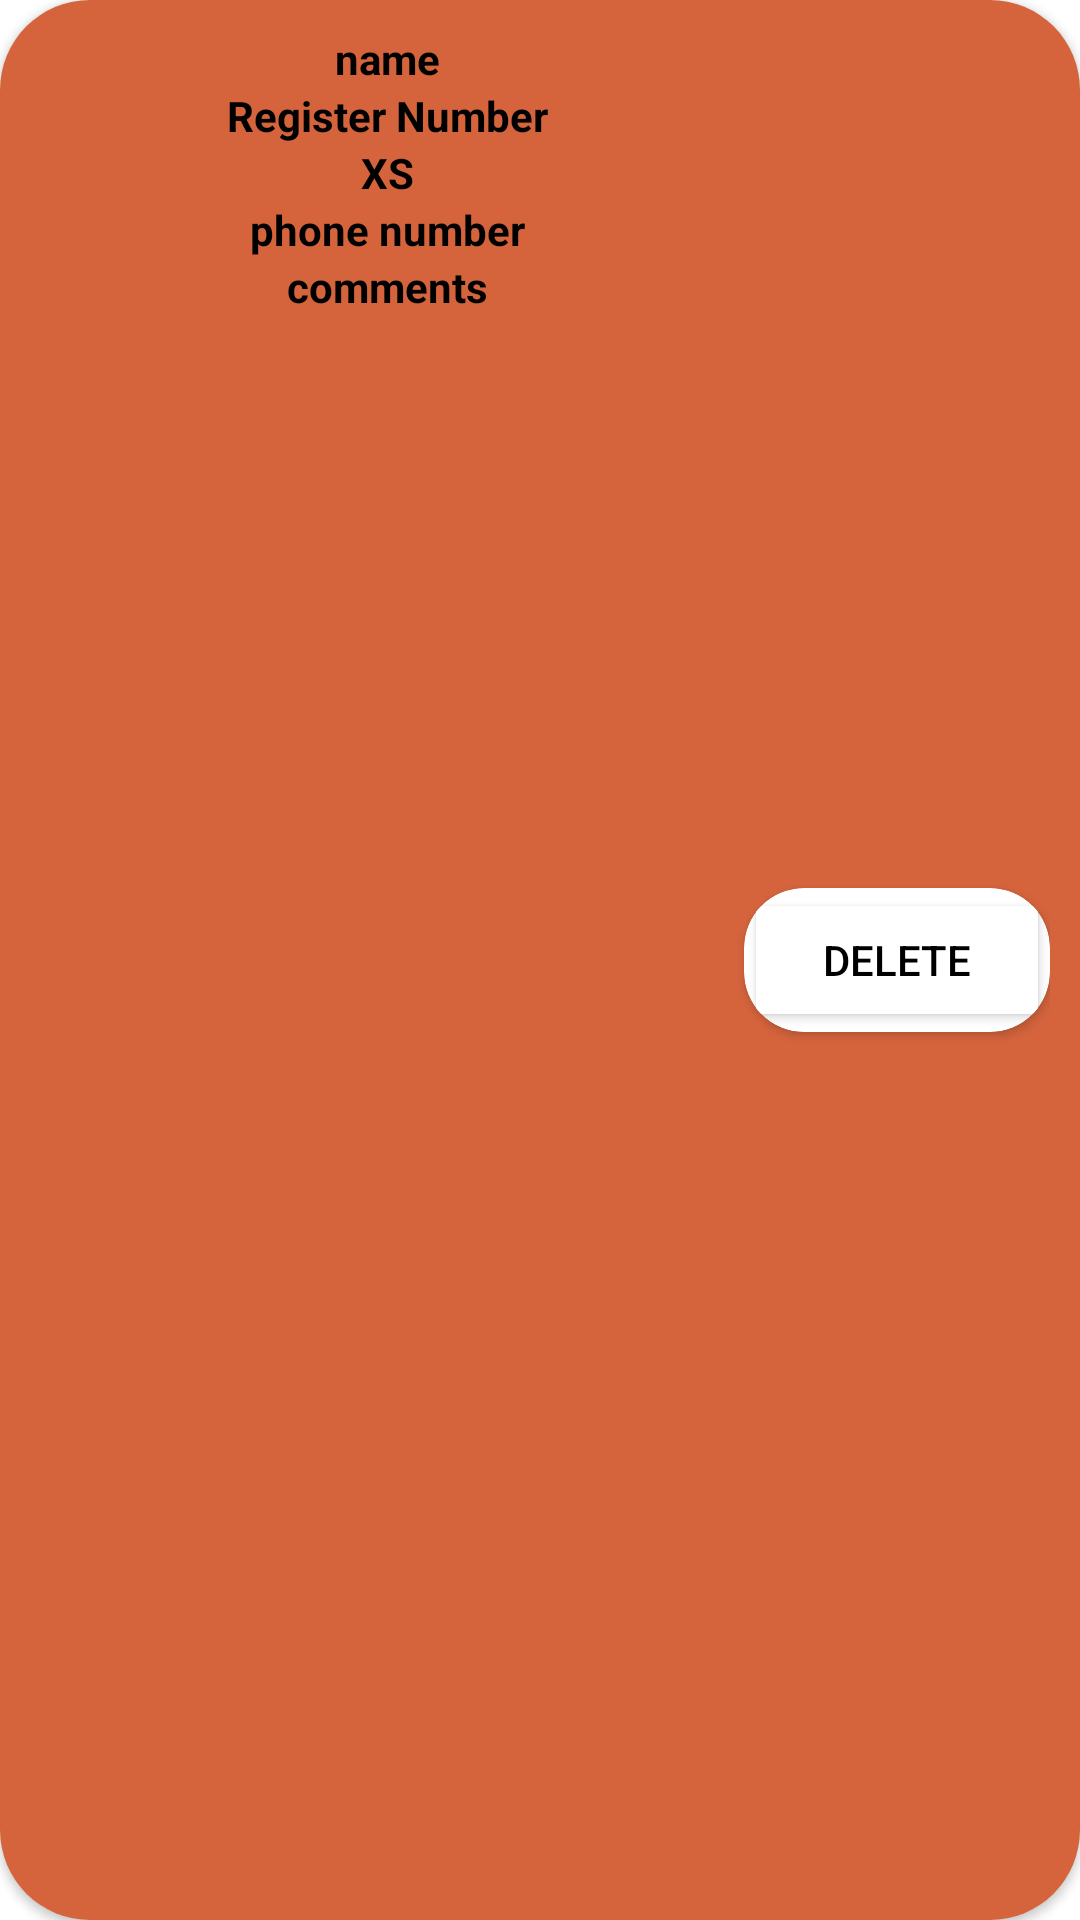

Android layout source for this screen:
<!-- AndroidManifest.xml: application theme Theme.Data_Retreival -->
<!-- res/layout/card_view.xml -->
<?xml version="1.0" encoding="utf-8"?>
<androidx.cardview.widget.CardView
    xmlns:tools="http://schemas.android.com/tools"
    android:id="@+id/card"
    xmlns:android="http://schemas.android.com/apk/res/android"
    xmlns:app="http://schemas.android.com/apk/res-auto"
    android:layout_width="match_parent"
    android:layout_height="wrap_content"
    app:cardCornerRadius="30dp"
    android:background="@color/ksO2"
    android:layout_margin="10dp">

    <androidx.constraintlayout.widget.ConstraintLayout
        android:layout_width="match_parent"
        android:layout_height="match_parent"
        android:background="@color/ksO2"
        android:padding="10dp">

        <TextView
            android:id="@+id/name"
            android:layout_width="wrap_content"
            android:layout_height="wrap_content"
            android:text="name"
            android:textColor="@color/black"

            android:textStyle="bold"
            app:layout_constraintBottom_toBottomOf="parent"
            app:layout_constraintEnd_toStartOf="@+id/cardView"
            app:layout_constraintStart_toStartOf="parent"
            app:layout_constraintTop_toTopOf="parent"
            app:layout_constraintVertical_bias="0.0" />

        <TextView
            android:id="@+id/regno"
            android:layout_width="wrap_content"
            android:layout_height="wrap_content"
            android:text="Register Number"
            android:textColor="@color/black"

            android:textStyle="bold"
            app:layout_constraintBottom_toBottomOf="parent"
            app:layout_constraintEnd_toStartOf="@+id/cardView"
            app:layout_constraintStart_toStartOf="parent"
            app:layout_constraintTop_toBottomOf="@+id/name"
            app:layout_constraintVertical_bias="0.0" />
        <TextView
            android:id="@+id/phone"
            android:layout_width="wrap_content"
            android:layout_height="wrap_content"
            android:text="phone number"
            android:textColor="@color/black"

            android:textStyle="bold"
            app:layout_constraintBottom_toBottomOf="parent"
            app:layout_constraintEnd_toStartOf="@+id/cardView"
            app:layout_constraintStart_toStartOf="parent"
            app:layout_constraintTop_toBottomOf="@+id/size"
            app:layout_constraintVertical_bias="0.0" />
        <TextView
            android:id="@+id/size"
            android:layout_width="wrap_content"
            android:layout_height="wrap_content"
            android:text="XS"
            android:textColor="@color/black"
            android:textStyle="bold"
            app:layout_constraintBottom_toBottomOf="parent"
            app:layout_constraintEnd_toStartOf="@+id/cardView"
            app:layout_constraintStart_toStartOf="parent"
            app:layout_constraintTop_toBottomOf="@+id/regno"
            app:layout_constraintVertical_bias="0.0" />
        <TextView
            android:id="@+id/comments"
            android:layout_width="wrap_content"
            android:layout_height="wrap_content"
            android:text="comments"
            android:textColor="@color/black"
            android:textStyle="bold"
            app:layout_constraintBottom_toBottomOf="parent"
            app:layout_constraintEnd_toStartOf="@+id/cardView"
            app:layout_constraintStart_toStartOf="parent"
            app:layout_constraintTop_toBottomOf="@+id/phone"
            app:layout_constraintVertical_bias="0.0" />

        <androidx.cardview.widget.CardView
            android:id="@+id/cardView"
            android:layout_width="0dp"
            android:layout_height="wrap_content"
            app:cardCornerRadius="20dp"
            app:layout_constraintBottom_toBottomOf="parent"
            app:layout_constraintEnd_toEndOf="parent"
            app:layout_constraintHorizontal_bias="1.0"
            app:layout_constraintStart_toStartOf="parent"
            app:layout_constraintTop_toTopOf="parent"
            app:layout_constraintVertical_bias="0.5"
            app:layout_constraintWidth_percent="0.30"
            android:backgroundTint="@color/white">

            <androidx.constraintlayout.widget.ConstraintLayout
                android:layout_width="match_parent"
                android:layout_height="match_parent">

                <Button
                    android:layout_width="match_parent"
                    android:layout_height="match_parent"
                    android:id="@+id/delete"
                    android:text="DELETE"
                    app:layout_constraintTop_toTopOf="parent"
                    app:layout_constraintBottom_toBottomOf="parent"
                    app:layout_constraintStart_toStartOf="parent"
                    app:layout_constraintEnd_toEndOf="parent"
                    android:backgroundTint="@color/white"
                    android:textColor="@color/black"
                    />

            </androidx.constraintlayout.widget.ConstraintLayout>

        </androidx.cardview.widget.CardView>

    </androidx.constraintlayout.widget.ConstraintLayout>

</androidx.cardview.widget.CardView>
<!-- resources referenced by this layout -->
<resources>
  <color name="black">#FF000000</color>
  <color name="ksO2">#D5643D</color>
  <color name="white">#FFFFFFFF</color>
  <style name="Theme.Data_Retreival" parent="Theme.MaterialComponents.DayNight.DarkActionBar">
          
          <item name="colorPrimary">@color/purple_500</item>
          <item name="colorPrimaryVariant">@color/purple_700</item>
          <item name="colorOnPrimary">@color/white</item>
          
          <item name="colorSecondary">@color/teal_200</item>
          <item name="colorSecondaryVariant">@color/teal_700</item>
          <item name="colorOnSecondary">@color/black</item>
          
          <item name="android:statusBarColor">?attr/colorPrimaryVariant</item>
          
      </style>
  <color name="purple_500">#FF6200EE</color>
  <color name="purple_700">#FF3700B3</color>
  <color name="teal_200">#FF03DAC5</color>
  <color name="teal_700">#FF018786</color>
</resources>
